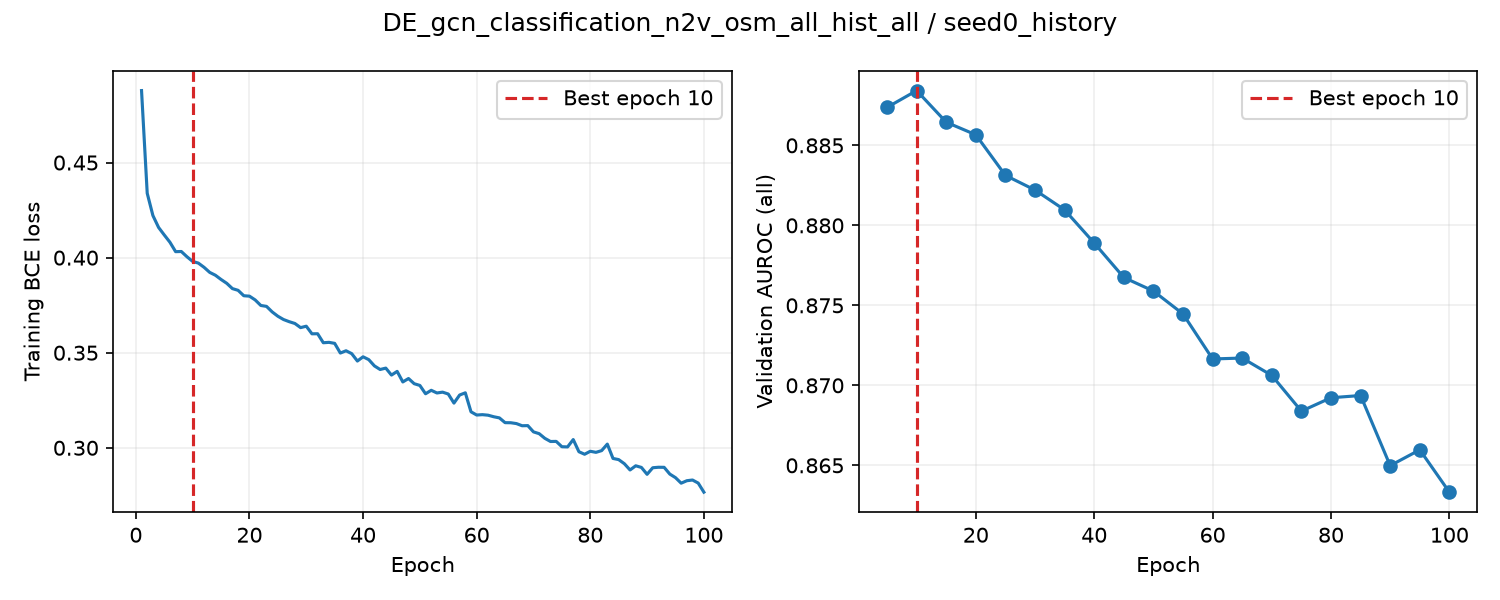

Values plotted in this chart, from the file beside it:
epoch, train_loss, valid_auroc, valid_mae, epoch_seconds, elapsed_seconds, is_best, best_epoch
1, 0.4879, , , 2.418, 2.419, False, 0
2, 0.4339, , , 1.998, 4.968, False, 0
3, 0.4222, , , 1.934, 6.911, False, 0
4, 0.4159, , , 1.992, 8.911, False, 0
5, 0.4119, 0.8874, , 6.83, 15.75, True, 5
6, 0.4081, , , 1.788, 17.71, False, 5
7, 0.4031, , , 1.814, 19.53, False, 5
8, 0.4032, , , 1.703, 21.24, False, 5
9, 0.4005, , , 1.832, 23.09, False, 5
10, 0.398, 0.8884, , 6.805, 29.91, True, 10
11, 0.3971, , , 1.807, 31.86, False, 10
12, 0.3949, , , 1.852, 33.72, False, 10
13, 0.3923, , , 1.847, 35.57, False, 10
14, 0.3908, , , 1.884, 37.47, False, 10
15, 0.3885, 0.8864, , 6.687, 44.16, False, 10
16, 0.3865, , , 1.809, 46.13, False, 10
17, 0.3837, , , 1.705, 47.84, False, 10
18, 0.3828, , , 1.689, 49.54, False, 10
19, 0.38, , , 1.708, 51.26, False, 10
20, 0.3797, 0.8857, , 6.406, 57.67, False, 10
21, 0.3778, , , 1.81, 59.77, False, 10
22, 0.3749, , , 1.775, 61.56, False, 10
23, 0.3744, , , 1.71, 63.27, False, 10
24, 0.3715, , , 1.778, 65.06, False, 10
25, 0.3692, 0.8831, , 6.448, 71.52, False, 10
26, 0.3675, , , 1.721, 73.37, False, 10
27, 0.3663, , , 1.73, 75.1, False, 10
28, 0.3654, , , 1.769, 76.88, False, 10
29, 0.3632, , , 1.808, 78.7, False, 10
30, 0.3639, 0.8822, , 6.531, 85.24, False, 10
31, 0.3599, , , 1.779, 87.16, False, 10
32, 0.36, , , 1.799, 88.96, False, 10
33, 0.3553, , , 1.79, 90.77, False, 10
34, 0.3555, , , 1.718, 92.49, False, 10
35, 0.3549, 0.881, , 6.456, 98.96, False, 10
36, 0.3498, , , 1.791, 100.9, False, 10
37, 0.351, , , 1.704, 102.6, False, 10
38, 0.3495, , , 1.703, 104.3, False, 10
39, 0.3456, , , 1.756, 106.1, False, 10
40, 0.3479, 0.8789, , 6.57, 112.7, False, 10
41, 0.3464, , , 1.881, 114.7, False, 10
42, 0.3431, , , 1.795, 116.5, False, 10
43, 0.3412, , , 1.701, 118.2, False, 10
44, 0.3419, , , 1.771, 120, False, 10
45, 0.3382, 0.8767, , 6.601, 126.6, False, 10
46, 0.3402, , , 1.807, 128.6, False, 10
47, 0.3346, , , 1.736, 130.3, False, 10
48, 0.3364, , , 1.732, 132.1, False, 10
49, 0.3337, , , 1.762, 133.8, False, 10
50, 0.3328, 0.8759, , 6.542, 140.4, False, 10
51, 0.3284, , , 1.747, 142.3, False, 10
52, 0.3302, , , 1.701, 144, False, 10
53, 0.3288, , , 1.75, 145.7, False, 10
54, 0.3293, , , 1.779, 147.5, False, 10
55, 0.3283, 0.8745, , 6.189, 153.7, False, 10
56, 0.3235, , , 1.759, 155.6, False, 10
57, 0.3278, , , 1.746, 157.3, False, 10
58, 0.3289, , , 1.701, 159.1, False, 10
59, 0.3189, , , 1.729, 160.8, False, 10
60, 0.3172, 0.8716, , 6.242, 167, False, 10
... 40 more rows
